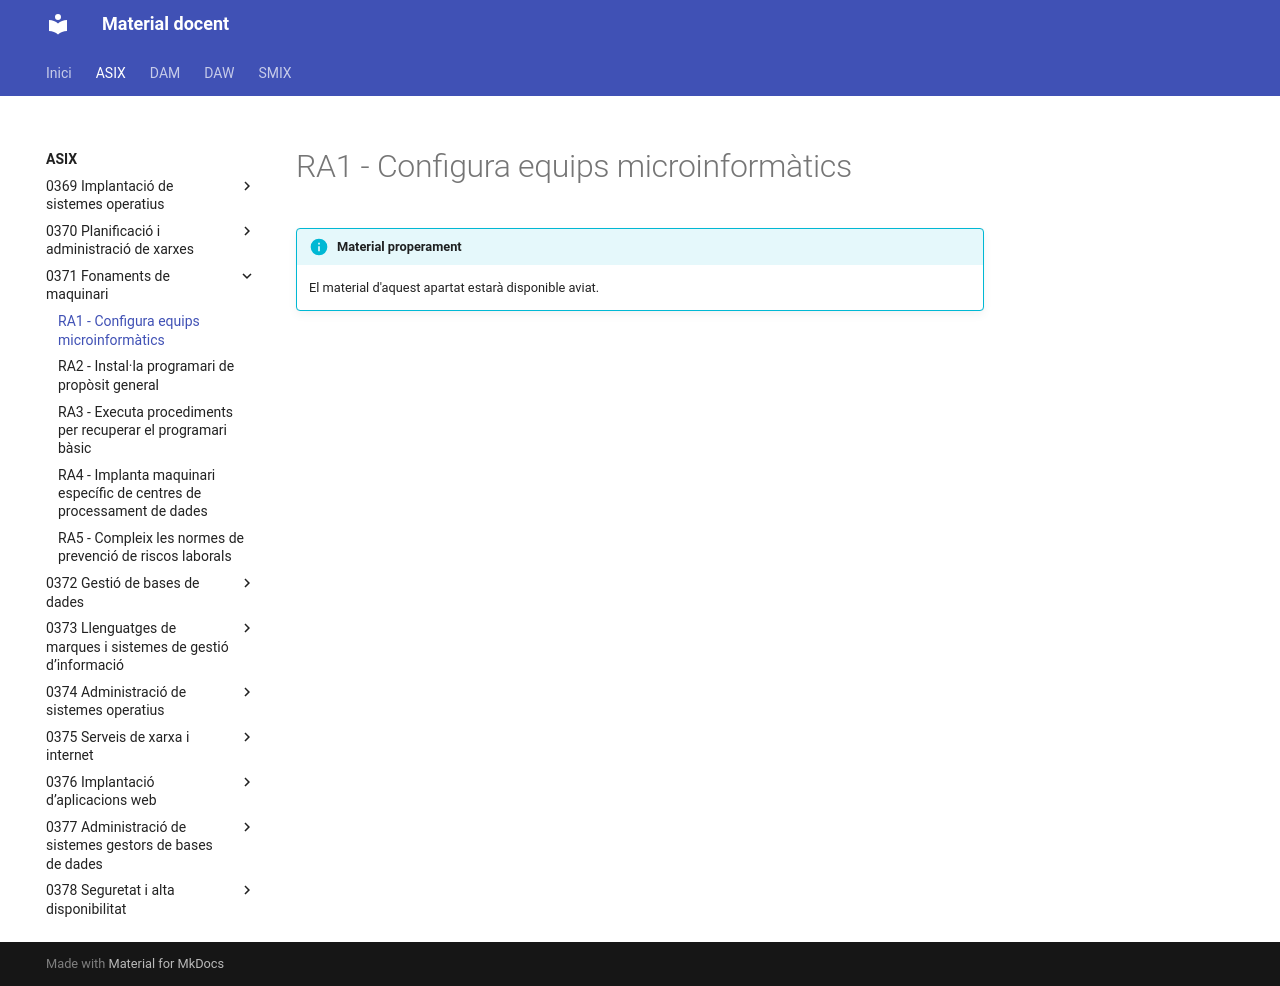

repository: aaragoprof/aaragoprof.github.io · page: asix/0371-fonaments-de-maquinari/ra1/index.html · generator: mkdocs

# RA1 - Configura equips microinformàtics

!!! info "Material properament"
    El material d'aquest apartat estarà disponible aviat.
